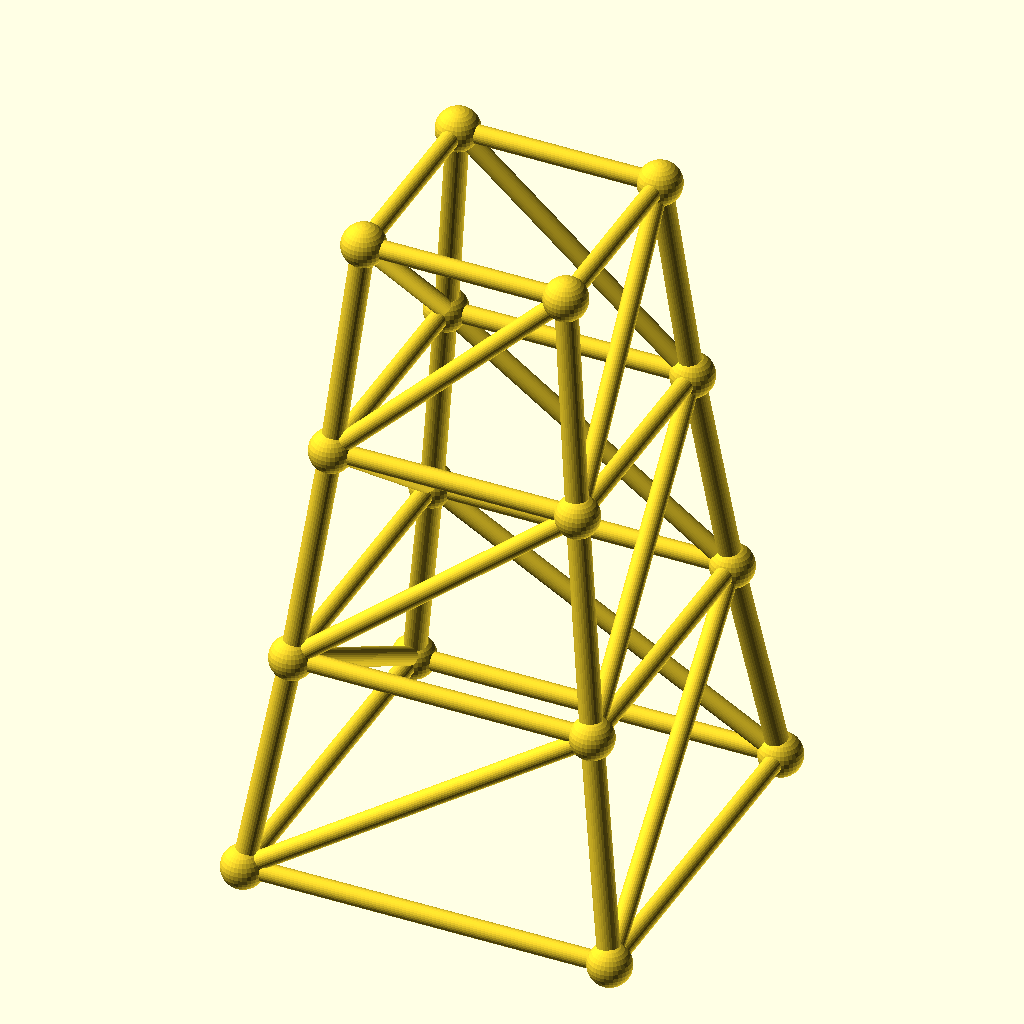
Cell 1: rendered with the file's own defaults.
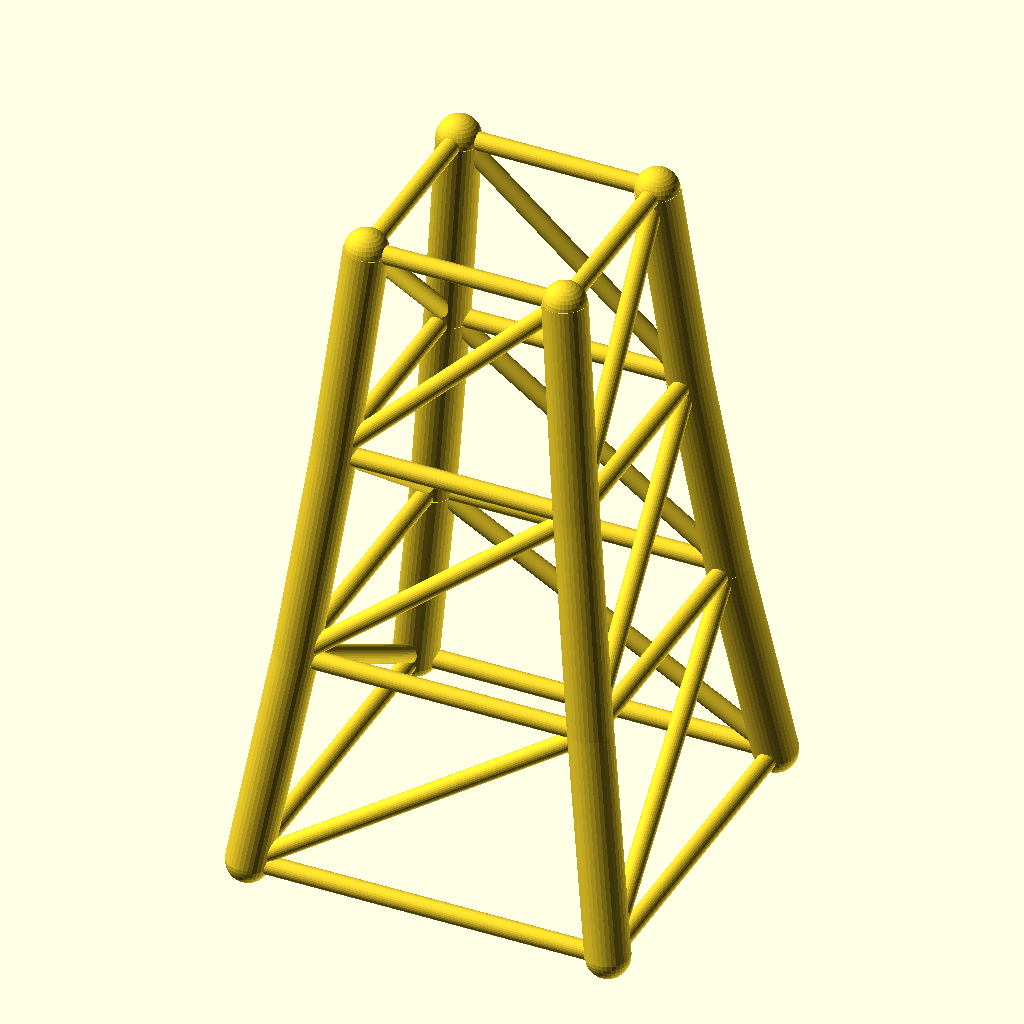
Cell 2: the same model with chord_r = 4.8.
The same orthographic view direction (rotation 55°, 0°, 25°; colour scheme Cornfield) for every cell, with the view re-fitted per cell, so scale and position can differ between cells.
OpenSCAD source file optional_data/data/gen3/steptowers/part_0059.scad:
$fn = 32;

// ----------------------------------------------------------------------
// Stepped tower: 80 mm base, 3 tiers to 144 mm
// ----------------------------------------------------------------------

// --- parameters (mm) ---
tiers = 3;                // number of tiers
tier_h = 48;              // tier height
base_w = 80;              // bottom footprint width
taper = 0.82;             // footprint shrink per tier
chord_r = 2.4;            // leg radius
diag_r = 2;               // brace radius
joint_r = 4.69;           // joint ball radius

cx = [-1, 1, 1, -1];
cy = [-1, -1, 1, 1];
widths = [80, 65.6, 53.79, 44.11];
heights = [0, 48, 96, 144];

module member(a, b, r) {
  /* rod: cylinder from joint a to joint b */
  d = b - a;
  length = norm(d);
  translate(a) rotate([0, acos(d[2] / length), atan2(d[1], d[0])])
    cylinder(h = length, r = r);
}

module joint(p, r) {
  /* ball at the joint centre */
  translate(p) sphere(r = r);
}

/* legs */
for (l = [0 : tiers - 1]) {
  for (c = [0 : 3]) {
    member([cx[c] * widths[l] / 2, cy[c] * widths[l] / 2, heights[l]], [cx[c] * widths[l + 1] / 2, cy[c] * widths[l + 1] / 2, heights[l + 1]], chord_r);
  }
}
/* ring at every level */
for (l = [0 : tiers]) {
  member([cx[0] * widths[l] / 2, cy[0] * widths[l] / 2, heights[l]], [cx[1] * widths[l] / 2, cy[1] * widths[l] / 2, heights[l]], diag_r);
  member([cx[1] * widths[l] / 2, cy[1] * widths[l] / 2, heights[l]], [cx[2] * widths[l] / 2, cy[2] * widths[l] / 2, heights[l]], diag_r);
  member([cx[2] * widths[l] / 2, cy[2] * widths[l] / 2, heights[l]], [cx[3] * widths[l] / 2, cy[3] * widths[l] / 2, heights[l]], diag_r);
  member([cx[3] * widths[l] / 2, cy[3] * widths[l] / 2, heights[l]], [cx[0] * widths[l] / 2, cy[0] * widths[l] / 2, heights[l]], diag_r);
}
/* face crosses, one X per face per tier */
for (l = [0 : tiers - 1]) {
  member([cx[0] * widths[l] / 2, cy[0] * widths[l] / 2, heights[l]], [cx[1] * widths[l + 1] / 2, cy[1] * widths[l + 1] / 2, heights[l + 1]], diag_r);
  member([cx[1] * widths[l] / 2, cy[1] * widths[l] / 2, heights[l]], [cx[2] * widths[l + 1] / 2, cy[2] * widths[l + 1] / 2, heights[l + 1]], diag_r);
  member([cx[2] * widths[l] / 2, cy[2] * widths[l] / 2, heights[l]], [cx[3] * widths[l + 1] / 2, cy[3] * widths[l + 1] / 2, heights[l + 1]], diag_r);
  member([cx[3] * widths[l] / 2, cy[3] * widths[l] / 2, heights[l]], [cx[0] * widths[l + 1] / 2, cy[0] * widths[l + 1] / 2, heights[l + 1]], diag_r);
}
/* joint balls */
for (l = [0 : tiers]) {
  for (c = [0 : 3]) joint([cx[c] * widths[l] / 2, cy[c] * widths[l] / 2, heights[l]], joint_r);
}
Customizer parameters (derived from the source; name, type, default, range or options):
tiers: number, default 3
tier_h: number, default 48
base_w: number, default 80
taper: number, default 0.82
chord_r: number, default 2.4
diag_r: number, default 2
joint_r: number, default 4.69
cx: vector, default [-1, 1, 1, -1]
cy: vector, default [-1, -1, 1, 1]
widths: vector, default [80, 65.6, 53.79, 44.11]
heights: vector, default [0, 48, 96, 144]
